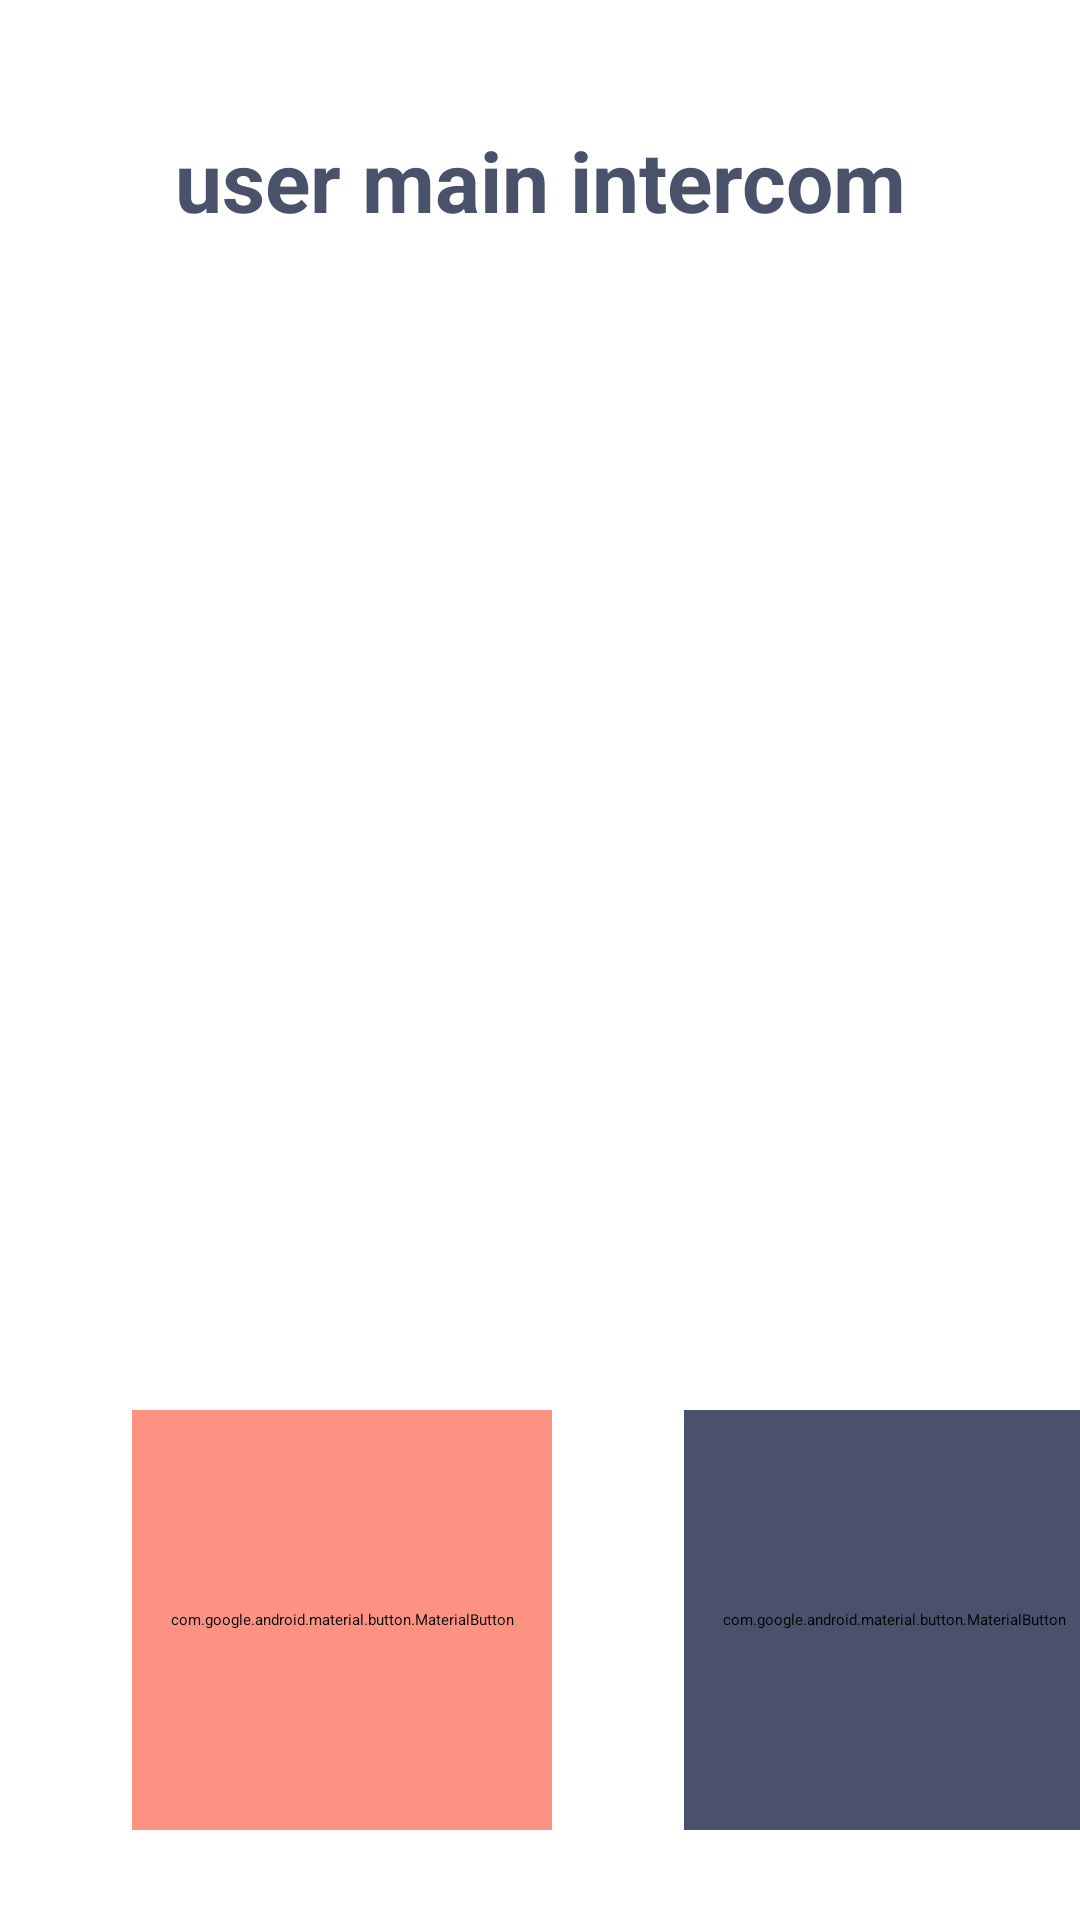

Write the Android layout XML for this screen, with the resource values it uses.
<!-- AndroidManifest.xml: application theme Theme.Beacon_library_test -->
<!-- res/layout/activity_main.xml -->
<?xml version="1.0" encoding="utf-8"?>
<androidx.constraintlayout.widget.ConstraintLayout xmlns:android="http://schemas.android.com/apk/res/android"
    xmlns:app="http://schemas.android.com/apk/res-auto"
    xmlns:tools="http://schemas.android.com/tools"
    android:layout_width="match_parent"
    android:layout_height="match_parent"
    android:background="@color/white"
    tools:context=".MainActivity">

    <TextView
        android:id="@+id/title"
        style="@style/title"
        android:layout_width="match_parent"
        android:layout_height="40dp"
        android:layout_marginTop="40dp"
        android:text="@string/user_main_intercom"
        app:layout_constraintStart_toStartOf="parent"
        app:layout_constraintTop_toTopOf="parent" />

    <ProgressBar
        android:id="@+id/intercom_info_loader"
        app:layout_constraintTop_toBottomOf="@id/title"
        app:layout_constraintBottom_toTopOf="@id/buttons"
        app:layout_constraintStart_toStartOf="parent"
        app:layout_constraintEnd_toEndOf="parent"
        android:layout_width="200dp"
        android:layout_height="100dp"
        android:visibility="gone"
        tools:visibility="visible" />

    <androidx.recyclerview.widget.RecyclerView
        android:id="@+id/intercom_info_list"
        android:layout_width="match_parent"
        android:layout_height="wrap_content"
        android:layout_marginTop="24dp"
        app:layout_constraintTop_toBottomOf="@id/title"
        app:layout_constraintBottom_toTopOf="@id/buttons"
        tools:listitem="@layout/intercom_info_item"
        tools:itemCount="4" />


    <androidx.constraintlayout.widget.ConstraintLayout
        android:id="@+id/buttons"
        android:layout_width="match_parent"
        android:layout_height="200dp"
        android:backgroundTint="@color/blue"
        app:layout_constraintBottom_toBottomOf="parent"
        app:layout_constraintStart_toStartOf="parent">

        <com.google.android.material.button.MaterialButton
            android:id="@+id/start"
            style="@style/startButton"
            android:layout_width="140dp"
            android:layout_height="140dp"
            android:layout_marginHorizontal="44dp"
            android:text="@string/start"
            app:layout_constraintBottom_toBottomOf="parent"
            app:layout_constraintStart_toStartOf="parent"
            app:layout_constraintTop_toTopOf="parent"
            app:cornerRadius="16dp" />

        <com.google.android.material.button.MaterialButton
            android:id="@+id/end"
            style="@style/endButton"
            android:layout_width="140dp"
            android:layout_height="140dp"
            android:layout_marginHorizontal="44dp"
            android:text="@string/end"
            app:layout_constraintBottom_toBottomOf="parent"
            app:layout_constraintStart_toEndOf="@id/start"
            app:layout_constraintTop_toTopOf="parent"
            app:cornerRadius="16dp" />

    </androidx.constraintlayout.widget.ConstraintLayout>


</androidx.constraintlayout.widget.ConstraintLayout>
<!-- res/layout/intercom_info_item.xml (included above) -->
<?xml version="1.0" encoding="utf-8"?>
<androidx.constraintlayout.widget.ConstraintLayout xmlns:android="http://schemas.android.com/apk/res/android"
    android:layout_width="match_parent"
    android:layout_height="wrap_content"
    xmlns:app="http://schemas.android.com/apk/res-auto"
    xmlns:tools="http://schemas.android.com/tools">

    <androidx.constraintlayout.widget.ConstraintLayout
        android:layout_width="match_parent"
        android:layout_height="match_parent"
        android:background="@color/dark_blue"
        android:paddingBottom="6dp">

        <TextView
            android:id="@+id/intercom_info_item_title"
            app:layout_constraintTop_toTopOf="parent"
            android:layout_width="match_parent"
            android:layout_height="40dp"
            android:layout_margin="8dp"
            tools:text="test address"
            style="@style/infoField" />

        <TextView
            android:id="@+id/intercom_info_item_content"
            android:layout_width="match_parent"
            android:layout_height="wrap_content"
            app:layout_constraintTop_toBottomOf="@id/intercom_info_item_title"
            android:layout_margin="6dp"
            tools:text="test test test test"
            style="@style/infoFieldBackground" />

    </androidx.constraintlayout.widget.ConstraintLayout>
</androidx.constraintlayout.widget.ConstraintLayout>
<!-- resources referenced by this layout -->
<resources>
  <color name="blue">#A3CCD2</color>
  <color name="dark_blue">#4A516B</color>
  <color name="white">#FFFFFFFF</color>
  <string name="end">end</string>
  <string name="start">start</string>
  <string name="user_main_intercom">user main intercom</string>
  <style name="endButton" parent="TextAppearance.AppCompat.Button">
          <item name="android:textColor">@color/white</item>
          <item name="android:backgroundTint">@color/dark_blue</item>
          <item name="android:textStyle">bold</item>
          <item name="android:textSize">22sp</item>
      </style>
  <style name="infoField" parent="TextAppearance.AppCompat">
          <item name="android:background">@color/blue</item>
          <item name="android:textStyle">bold</item>
          <item name="android:textSize">20sp</item>
          <item name="android:textColor">@color/dark_blue</item>
          <item name="android:gravity">center</item>
      </style>
  <style name="infoFieldBackground" parent="TextAppearance.AppCompat">
          <item name="android:background">@color/dark_blue</item>
          <item name="android:textStyle">bold</item>
          <item name="android:textSize">20sp</item>
          <item name="android:textColor">@color/white</item>
          <item name="android:gravity">center</item>
      </style>
  <style name="startButton" parent="TextAppearance.AppCompat.Button">
          <item name="android:textColor">@color/white</item>
          <item name="android:backgroundTint">@color/orange</item>
          <item name="android:textStyle">bold</item>
          <item name="android:textSize">22sp</item>
      </style>
  <style name="title" parent="TextAppearance.AppCompat">
          <item name="android:textStyle">bold</item>
          <item name="android:textSize">28sp</item>
          <item name="android:textColor">@color/dark_blue</item>
          <item name="android:gravity">center</item>
      </style>
  <color name="orange">#FD9282</color>
</resources>
